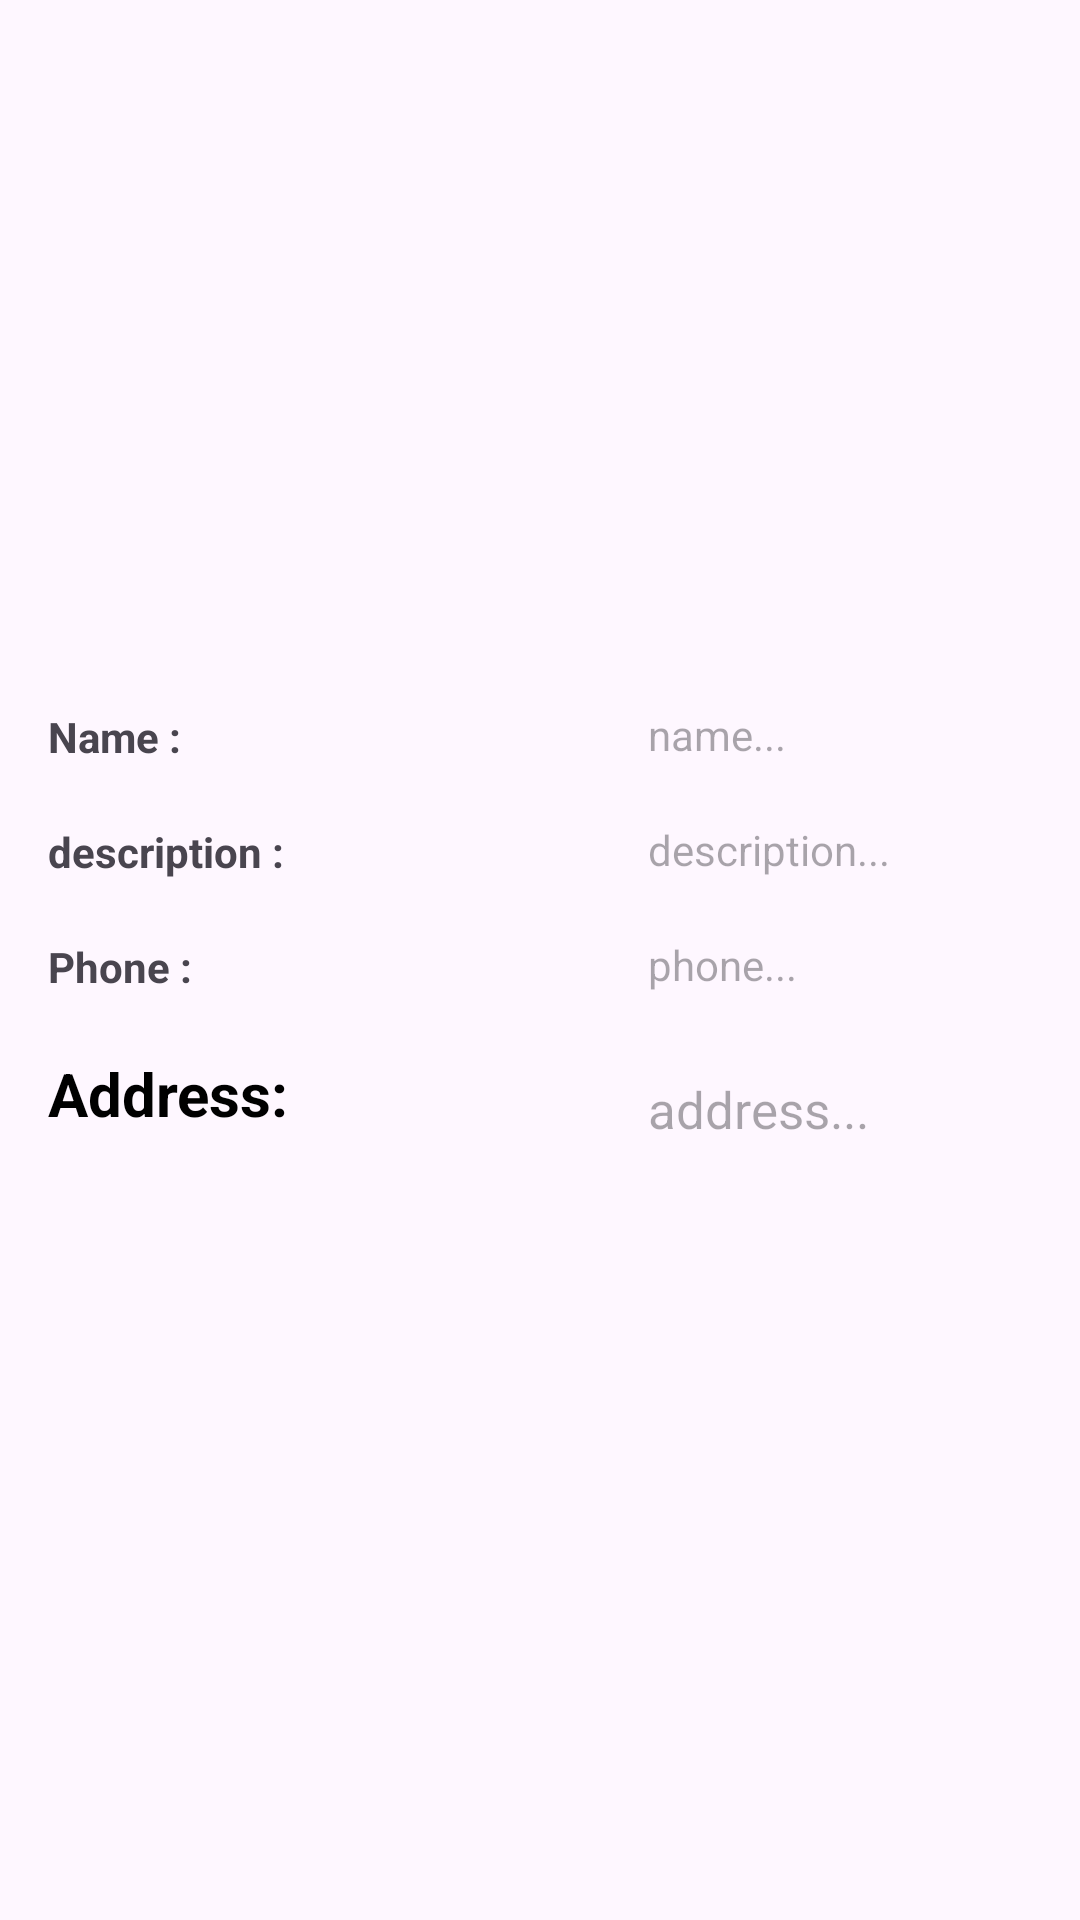

This screen was rendered from an Android layout file. Write that file and the resources it references.
<!-- AndroidManifest.xml: application theme Theme.Bassem -->
<!-- res/layout/fragment_restaurant_details.xml -->
<?xml version="1.0" encoding="utf-8"?>
<FrameLayout xmlns:android="http://schemas.android.com/apk/res/android"
    xmlns:tools="http://schemas.android.com/tools"
    android:layout_width="match_parent"
    android:layout_height="match_parent"
    tools:context=".pages.RestaurantDetailsFragment">

    <LinearLayout
        android:layout_width="match_parent"
        android:layout_height="wrap_content"
        android:orientation="vertical"
        android:padding="16dp">

        

        <ImageView
            android:id="@+id/ivRestaurantDetailsFragment"
            android:layout_width="match_parent"
            android:layout_height="200dp"
            android:clickable="true"
            android:contentDescription="Restaurant Image"
            android:onClick="toBigImg"
            android:scaleType="fitCenter" />

        <LinearLayout
            android:layout_width="match_parent"
            android:layout_height="wrap_content"
            android:orientation="horizontal"
            android:gravity="center"/>

        
        <TextView
            android:id="@+id/textView111"
            android:layout_width="match_parent"
            android:layout_height="wrap_content"
            android:layout_marginTop="20dp"
            android:text="Name :"
            android:textStyle="bold" />

        <TextView
            android:id="@+id/tvResName"
            android:layout_width="match_parent"
            android:layout_height="wrap_content"
            android:layout_marginLeft="200dp"
            android:layout_marginTop="-20dp"
            android:hint="name..." />

        <TextView
            android:id="@+id/textView3"
            android:layout_width="match_parent"
            android:layout_height="wrap_content"
            android:layout_marginTop="20sp"
            android:text="description :"
            android:textStyle="bold" />

        <TextView
            android:id="@+id/tvResDescription"
            android:layout_width="match_parent"
            android:layout_height="wrap_content"
            android:hint="description..."
            android:layout_marginLeft="200dp"
            android:layout_marginTop="-20dp"/>


        <TextView
            android:id="@+id/textView"
            android:layout_width="match_parent"
            android:layout_height="wrap_content"
            android:layout_marginTop="20sp"
            android:text="Phone :"
            android:textStyle="bold" />

        <TextView
            android:id="@+id/tvphone"
            android:layout_width="match_parent"
            android:layout_height="wrap_content"
            android:hint="phone..."
            android:layout_marginLeft="200dp"
            android:layout_marginTop="-20dp"/>


        <TextView
            android:id="@+id/tvaddress"
            android:layout_width="match_parent"
            android:layout_height="wrap_content"
            android:layout_marginTop="20dp"
            android:text="Address:"
            android:textColor="@color/black"
            android:textSize="20sp"
            android:textStyle="bold" />

        <TextView
            android:id="@+id/tvprice"
            android:layout_width="match_parent"
            android:layout_height="wrap_content"
            android:hint="address..."
            android:textColor="@color/black"
            android:textSize="17sp"
            android:layout_marginLeft="200dp"
            android:layout_marginTop="-20dp"/>

    </LinearLayout>
</FrameLayout>
<!-- resources referenced by this layout -->
<resources>
  <style name="Theme.Bassem" parent="Base.Theme.Bassem" />
  <style name="Base.Theme.Bassem" parent="Theme.Material3.DayNight.NoActionBar">
          
          
      </style>
  <!-- not gathered from this repository: default colours our renderer supplied (Android Studio template values) -->
  <color name="black">#FF000000</color>
</resources>
